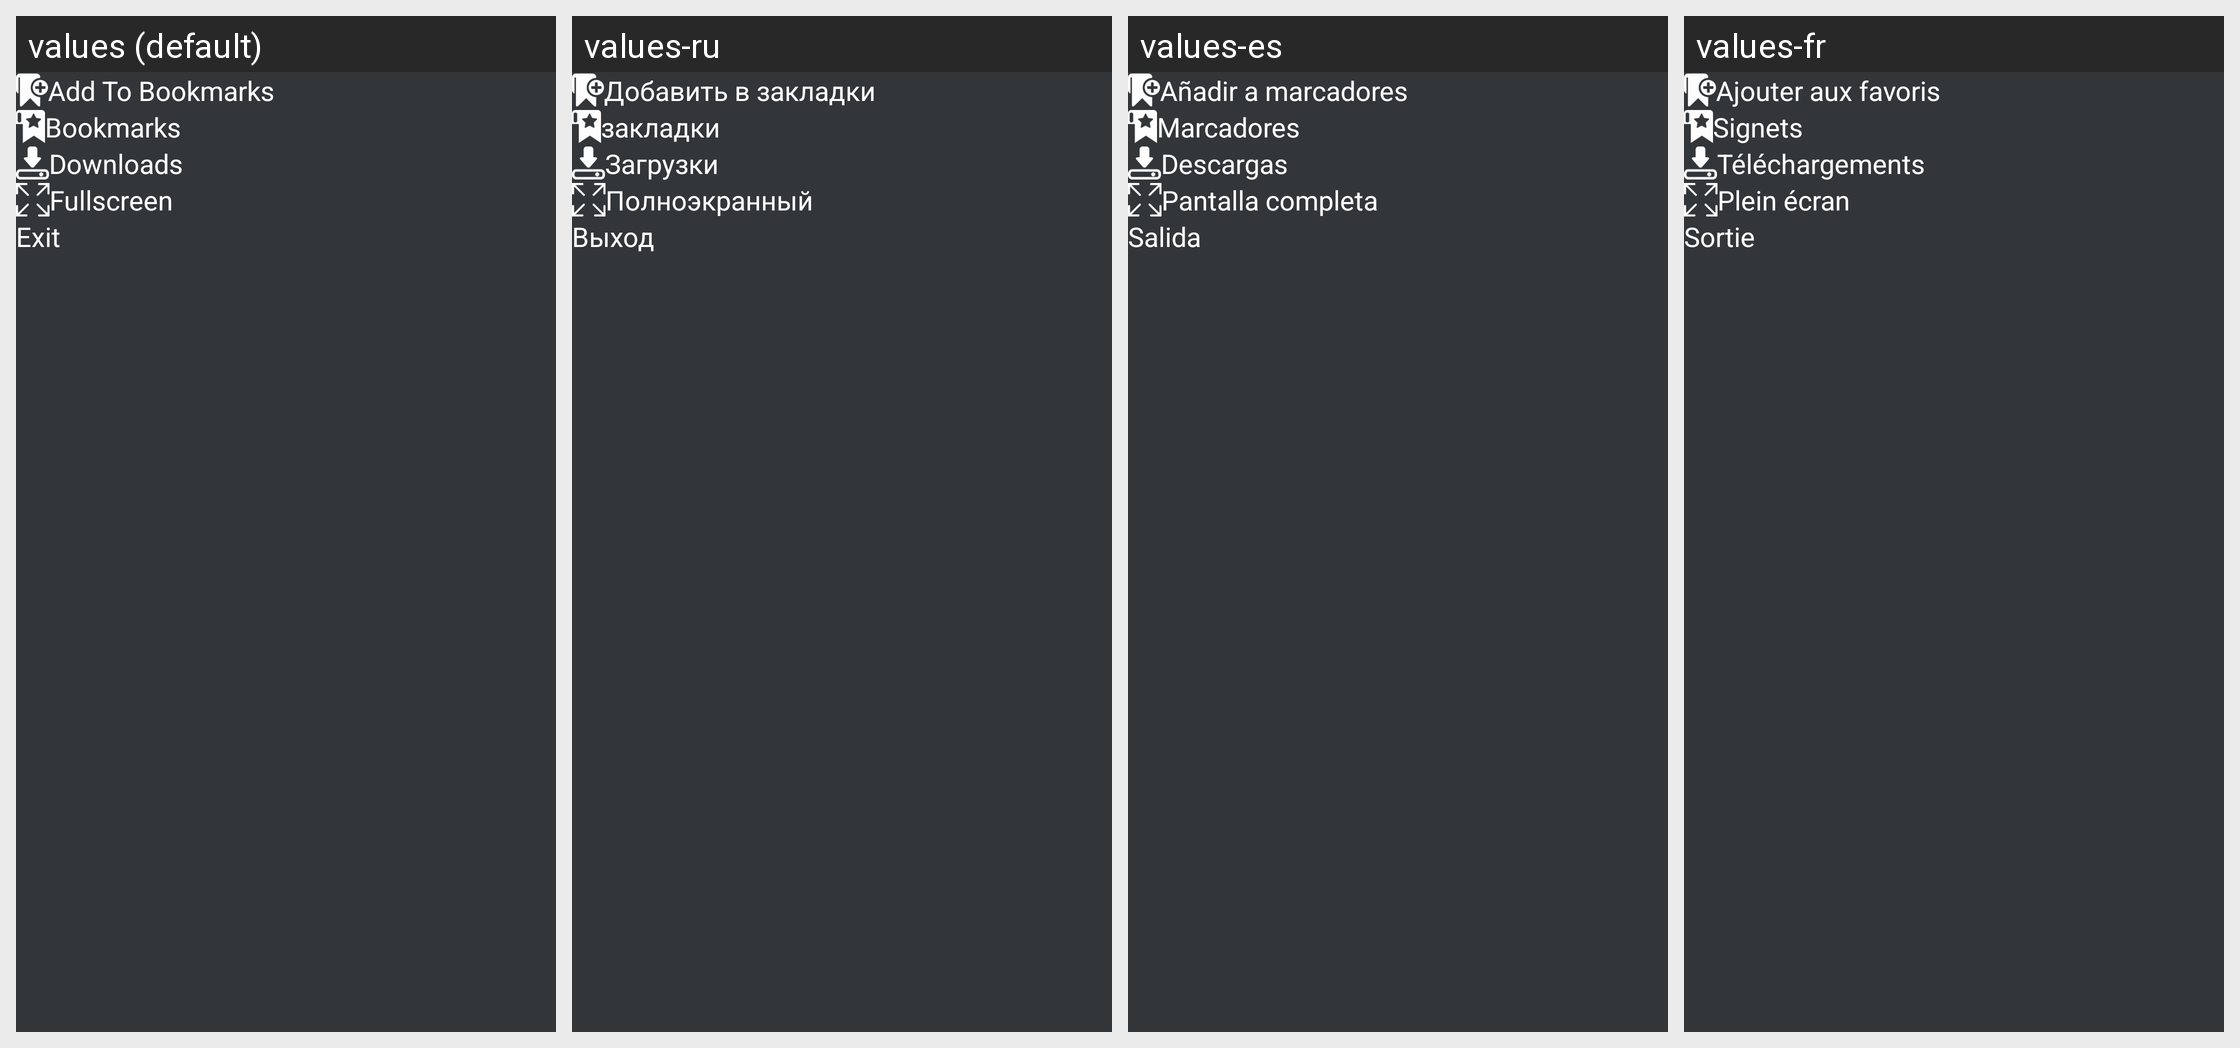

Translations of the strings shown on this Android screen, per locale in the grid:
Android screen res/layout/web_popup_menu_incognito.xml rendered under 4 locales, left to right: values (default), values-ru, values-es, values-fr. Device: Nexus 5 (rendered at 1080×1920; each locale shown at half size, 540×960, under a caption strip naming it); theme AppTheme.
Strings drawn on this screen, with the default value and each locale's value (text and hints the layout hard-codes, and strings that could not be matched under every locale, appear in the picture but are not listed):

add_to_bookmarks
  values: Add To Bookmarks
  values-ru: Добавить в закладки
  values-es: Añadir a marcadores
  values-fr: Ajouter aux favoris

bookmarks
  values: Bookmarks
  values-ru: закладки
  values-es: Marcadores
  values-fr: Signets

downloads
  values: Downloads
  values-ru: Загрузки
  values-es: Descargas
  values-fr: Téléchargements

fullscreen
  values: Fullscreen
  values-ru: Полноэкранный
  values-es: Pantalla completa
  values-fr: Plein écran

exit
  values: Exit
  values-ru: Выход
  values-es: Salida
  values-fr: Sortie
